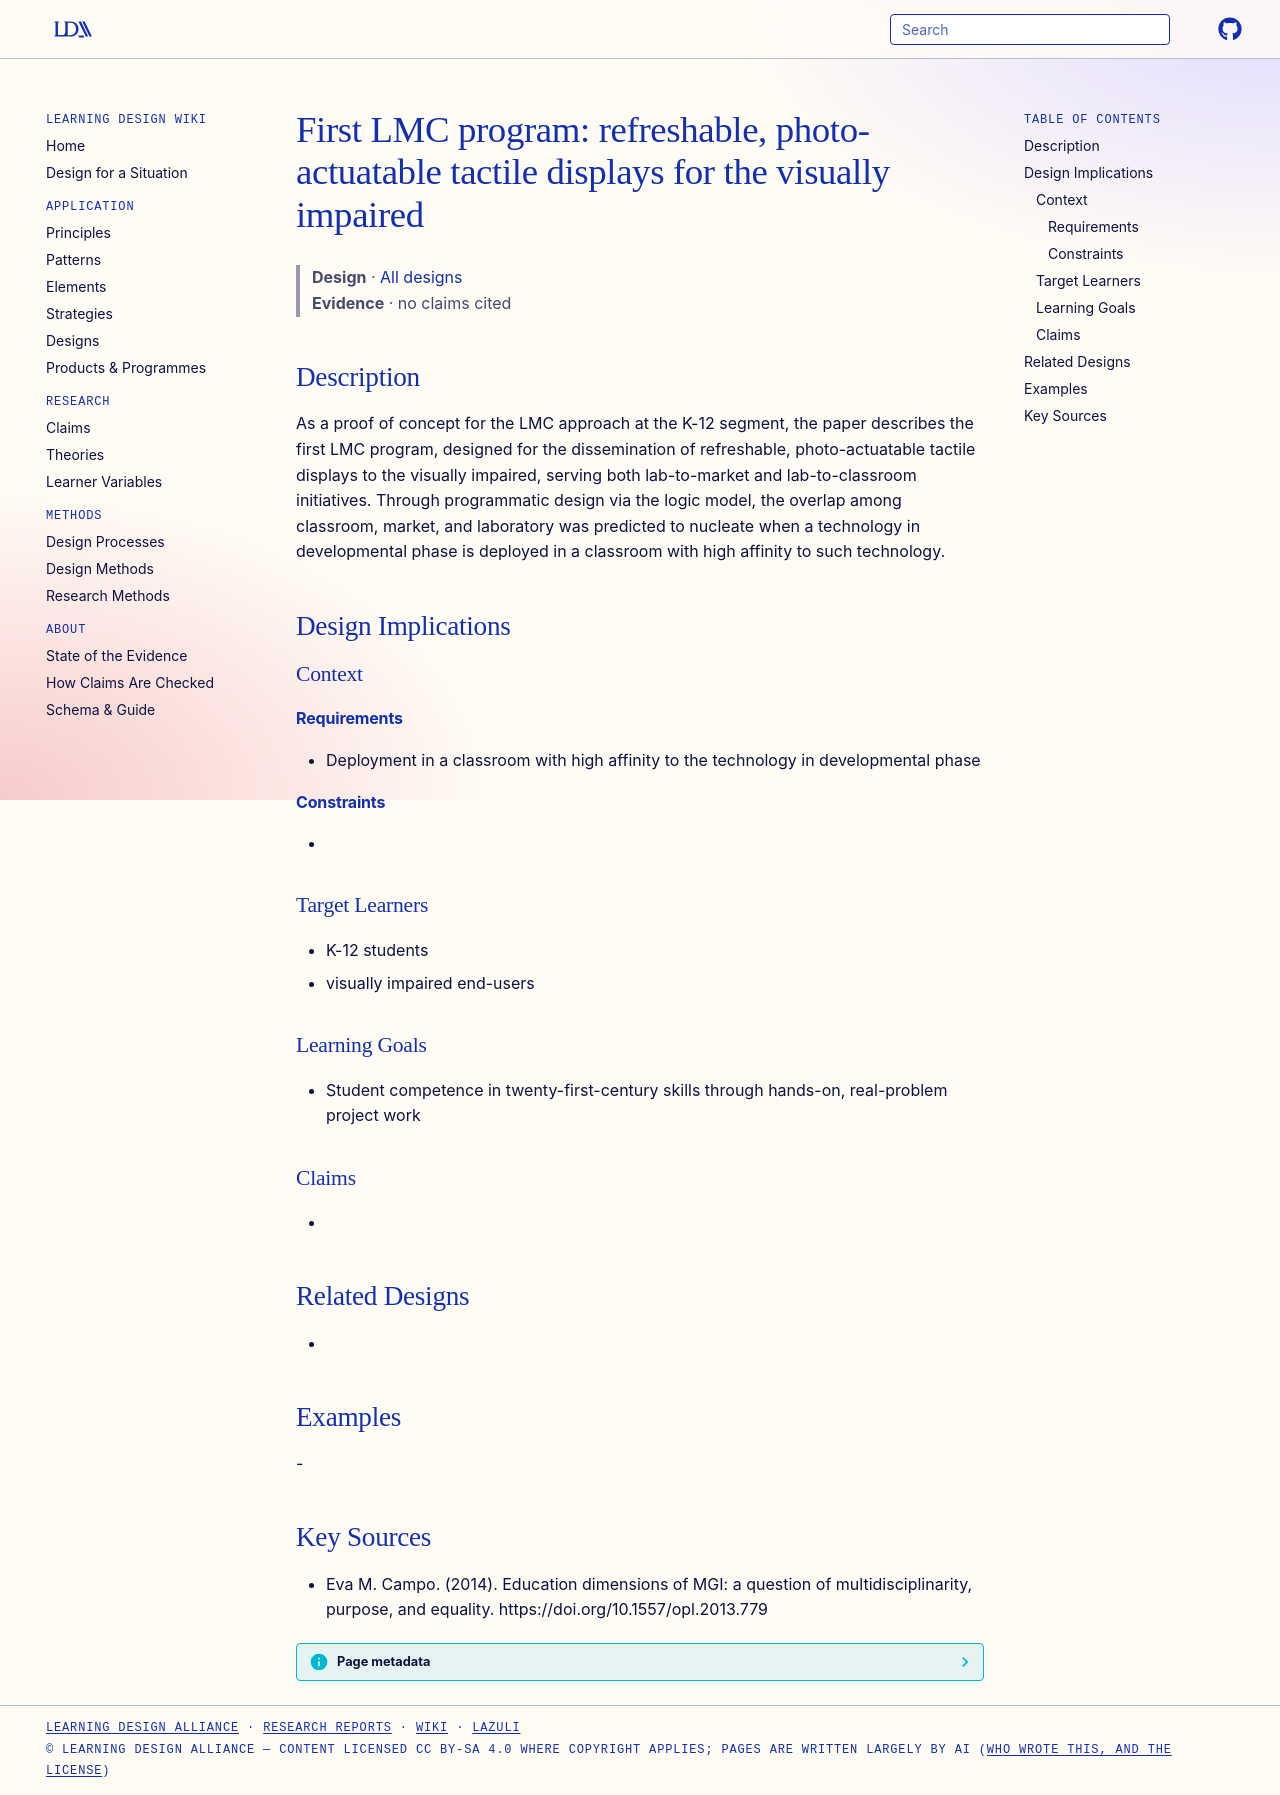

repository: Learning-Design-Alliance/learning-wiki · page: designs/lmc-photo-actuatable-tactile-display-program/index.html · generator: mkdocs

---
type: design
id: lmc-photo-actuatable-tactile-display-program
title: "First LMC program: refreshable, photo-actuatable tactile displays for the visually impaired"
description: As a proof of concept for the LMC approach at the K-12 segment, the paper describes the first LMC program, designed for the dissemination of refreshable, photo-actuatable tactile displays to the visually impaired, ser...
status: review
generated:
  by: "process:settle-candidates"
  at: 2026-11-19
sources:
  - id: eva-m-campo-2014
    resource: "https://doi.org/10.1557/opl.2013.779"
    title: "Eva M. Campo. (2014). Education dimensions of MGI: a question of multidisciplinarity, purpose, and equality. https://doi.org/10.1557/opl.2013.779"
    author: Eva M. Campo
---

# First LMC program: refreshable, photo-actuatable tactile displays for the visually impaired

> **Design** · [All designs](index.md)
> **Evidence** · no claims cited

## Description
As a proof of concept for the LMC approach at the K-12 segment, the paper describes the first LMC program, designed for the dissemination of refreshable, photo-actuatable tactile displays to the visually impaired, serving both lab-to-market and lab-to-classroom initiatives. Through programmatic design via the logic model, the overlap among classroom, market, and laboratory was predicted to nucleate when a technology in developmental phase is deployed in a classroom with high affinity to such technology.

## Design Implications

### Context
#### Requirements
- Deployment in a classroom with high affinity to the technology in developmental phase
#### Constraints
- 

### Target Learners
- K-12 students
- visually impaired end-users

### Learning Goals
- Student competence in twenty-first-century skills through hands-on, real-problem project work

### Claims
- 

## Related Designs
- 

## Examples
-

## Key Sources
- Eva M. Campo. (2014). Education dimensions of MGI: a question of multidisciplinarity, purpose, and equality. https://doi.org/10.1557/opl.2013.779
